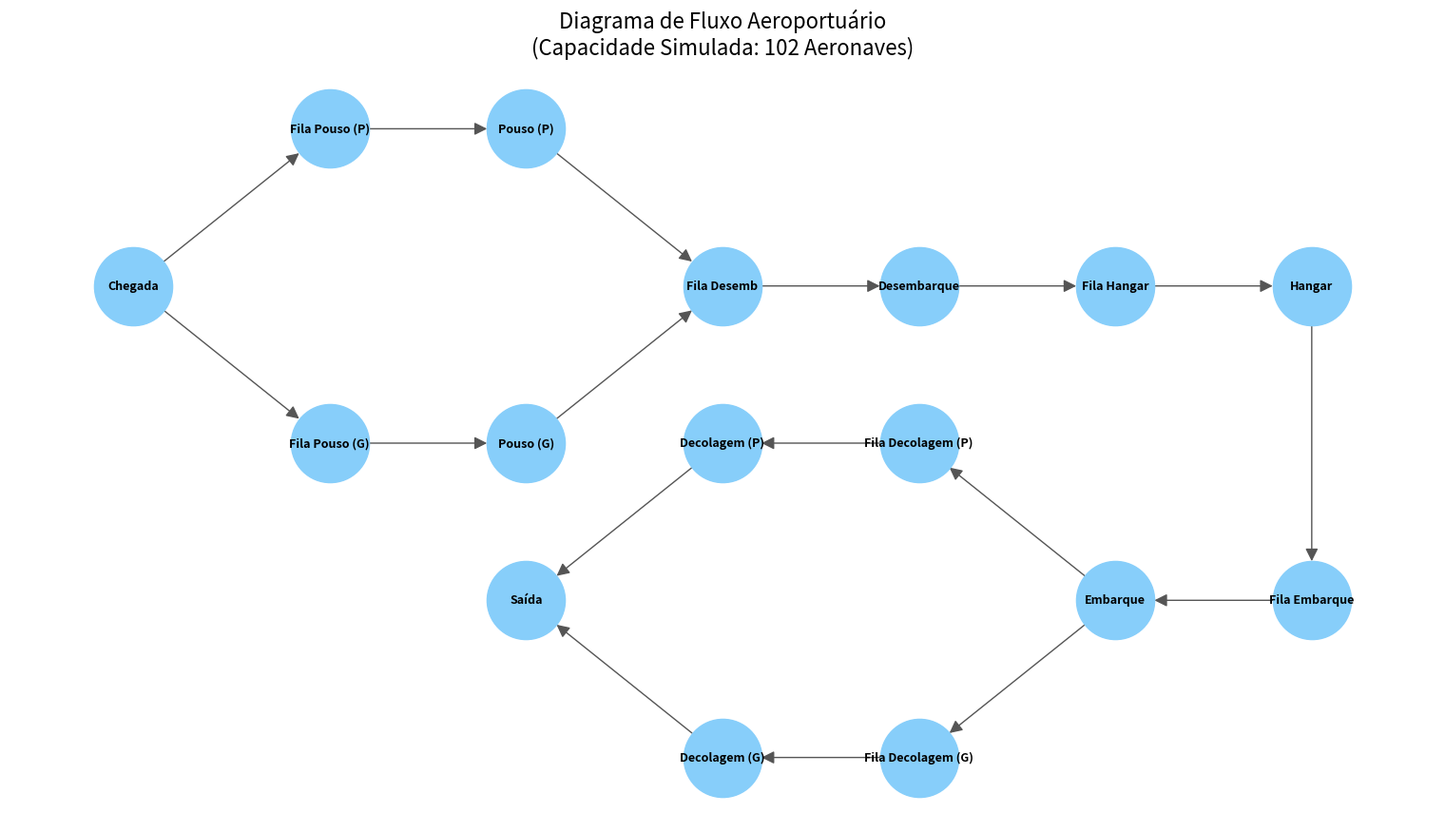

Source code (Python):
import networkx as nx
import matplotlib.pyplot as plt

class SimuladorAeroporto:
    def __init__(self, total_aeronaves: int):
        self.grafo = nx.DiGraph()
        self.total_aeronaves = total_aeronaves
        
        self._configurar_nos_e_posicoes()
        self._configurar_arestas()
        self._inicializar_estados()

    def _configurar_nos_e_posicoes(self) -> None:
        self.posicoes = {
            'Chegada': (0, 3),
            
            'Fila Pouso (P)': (2, 4), 'Pouso (P)': (4, 4),
            'Fila Pouso (G)': (2, 2), 'Pouso (G)': (4, 2),
            
            'Fila Desemb': (6, 3), 'Desembarque': (8, 3), 
            'Fila Hangar': (10, 3), 'Hangar': (12, 3),
            'Fila Embarque': (12, 1), 'Embarque': (10, 1),

            'Fila Decolagem (P)': (8, 2), 'Decolagem (P)': (6, 2),
            'Fila Decolagem (G)': (8, 0), 'Decolagem (G)': (6, 0),
            
            'Saída': (4, 1)
        }
        self.grafo.add_nodes_from(self.posicoes.keys())

    def _configurar_arestas(self) -> None:
        arestas = [
            ('Chegada', 'Fila Pouso (P)'), ('Chegada', 'Fila Pouso (G)'),
            ('Fila Pouso (P)', 'Pouso (P)'), ('Fila Pouso (G)', 'Pouso (G)'),
            
            ('Pouso (P)', 'Fila Desemb'), ('Pouso (G)', 'Fila Desemb'),
            ('Fila Desemb', 'Desembarque'), ('Desembarque', 'Fila Hangar'),
            ('Fila Hangar', 'Hangar'), ('Hangar', 'Fila Embarque'),
            ('Fila Embarque', 'Embarque'),
            
            ('Embarque', 'Fila Decolagem (P)'), ('Embarque', 'Fila Decolagem (G)'),
            ('Fila Decolagem (P)', 'Decolagem (P)'), ('Fila Decolagem (G)', 'Decolagem (G)'),
            
            ('Decolagem (P)', 'Saída'), ('Decolagem (G)', 'Saída')
        ]
        self.grafo.add_edges_from(arestas)

    def _inicializar_estados(self) -> None:
        self.estado_nos = {no: 0 for no in self.grafo.nodes()}
        
    def atualizar_estado_no(self, no: str, quantidade: int) -> None:
        if no in self.estado_nos:
            self.estado_nos[no] = quantidade
        else:
            raise ValueError(f"O nó '{no}' não existe na topologia atual do aeroporto.")

    def visualizar_grafo(self) -> None:
        plt.figure(figsize=(15, 8))
        
        nx.draw(
            self.grafo, 
            pos=self.posicoes, 
            with_labels=True, 
            node_color='#87CEFA', 
            node_size=3500, 
            font_size=9, 
            font_weight='bold', 
            arrows=True,
            arrowsize=20,
            edge_color='#555555'
        )
        
        plt.title(f"Diagrama de Fluxo Aeroportuário\n(Capacidade Simulada: {self.total_aeronaves} Aeronaves)", fontsize=16)
        plt.axis('off')
        plt.tight_layout()
        plt.show()

if __name__ == "__main__":
    modelo = SimuladorAeroporto(total_aeronaves=102)
    
    print("--- Inicialização do Sistema ---")
    print(f"Total de Aeronaves a processar: {modelo.total_aeronaves}")
    print(f"Total de Etapas (Nós): {modelo.grafo.number_of_nodes()}")
    print(f"Total de Caminhos (Arestas): {modelo.grafo.number_of_edges()}")
    
    modelo.visualizar_grafo()
